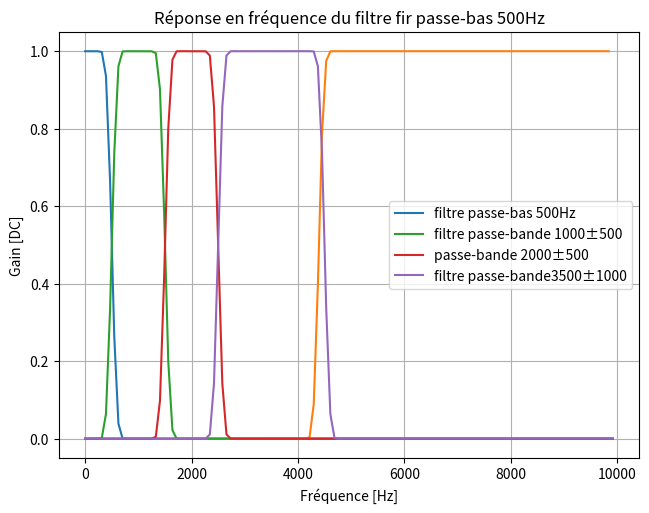
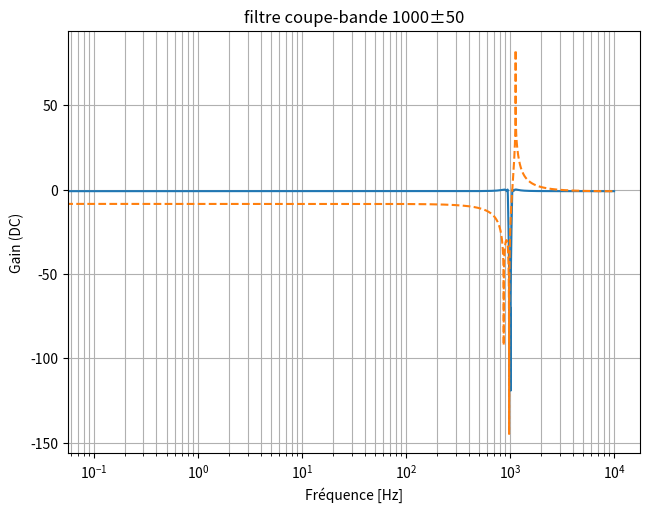

Reproduce these figures in Python, in order. (Note: this script raises an exception after producing the figures.)
import matplotlib.pyplot as plt
import numpy as np
from scipy import signal



#filtre fir passe bas
fc=500
N=256
fe=20000

h = signal.firwin(
    numtaps=N ,
    cutoff=fc,
    width=None,
    window='blackman',
    pass_zero='lowpass',
    scale=True,
    fs=fe

)


#filtre fir passe haut
fc2=4490





h2 = signal.firwin(
    numtaps=N-1 ,
    cutoff=fc2,
    width=None,
    window='blackman',
    pass_zero='highpass',
    scale=True,
    fs=fe
)


#filtre pass-bande 1000+-500
fc_low=500
fc_high=1500


h3 = signal.firwin(
    numtaps=N,
    cutoff=[fc_low,fc_high],
    width=None,
    window='blackman',
    pass_zero='bandpass',
    scale=True,
    fs=fe
)


#filtre pass-bande 2000+-500
fc_low1=1500
fc_high1=2500


h4 = signal.firwin(
    numtaps=N,
    cutoff=[fc_low1,fc_high1],
    width=None,
    window='blackman',
    pass_zero='bandpass',
    scale=True,
    fs=fe
)

#filtre pass-bande 3500+-1000
fc_low2=2500
fc_high2=4500


h5 = signal.firwin(
    numtaps=N,
    cutoff=[fc_low2,fc_high2],
    width=None,
    window='blackman',
    pass_zero='bandpass',
    scale=True,
    fs=fe

)

#filtre iir coupe bande
N2=4
fc_low3=950
fc_high3=1050
ronf=1
att=70
sos = signal.ellip(
    N=N2,
    rp=ronf,
    rs=att,
    Wn=[fc_low3, fc_high3],
    fs=fe,
    btype="bandstop",
    output="sos",
)

hi=np.fft.fft(h)
hi2=np.fft.fft(h2)
hi3=np.fft.fft(h3)
hi4=np.fft.fft(h4)
hi5=np.fft.fft(h5)

hf=np.fft.fftshift(np.abs(hi))
hf2=np.fft.fftshift(np.abs(hi2))
hf3=np.fft.fftshift(np.abs(hi3))
hf4=np.fft.fftshift(np.abs(hi4))
hf5=np.fft.fftshift(np.abs(hi5))

Range=np.arange(N)

xaxis=(Range*fe/N)-fe/2

print(h)
print()
#print([b,a])

plt.figure(1)
plt.plot(xaxis[128:256],(hf)[128:256], label='filtre passe-bas 500Hz')



plt.grid(which="both", axis="both")
plt.tight_layout()

#plt.figure(2)
plt.plot(xaxis[128:255],(hf2)[128:255])
#plt.figure(3)
plt.plot(xaxis[128:256],(hf3)[128:256], label='filtre passe-bande 1000±500')
#plt.title("Réponse en fréquence du filtre fir passe-bande 1000±500")
#plt.xlabel("Fréquence [Hz]")
#plt.ylabel("Gain [DC]")
#plt.legend()
#plt.grid(which="both", axis="both")
#plt.tight_layout()
#plt.figure(4)



plt.plot(xaxis[128:256],(hf4)[128:256], label='passe-bande 2000±500')
#plt.title("Réponse en fréquence du filtre fir passe-bande 2000±500")
#plt.xlabel("Fréquence [Hz]")
#plt.ylabel("Gain [DC]")
#plt.legend()
#plt.grid(which="both", axis="both")
#plt.tight_layout()
#plt.figure(5)
plt.plot(xaxis[128:256],(hf5)[128:256], label='filtre passe-bande3500±1000')

plt.title("Réponse en fréquence du filtre fir passe-bas 500Hz")
plt.xlabel("Fréquence [Hz]")
plt.ylabel("Gain [DC]")
plt.legend()
#plt.title("Réponse en fréquence du filtre fir passe-bande3500±1000")
#plt.xlabel("Fréquence [Hz]")
#plt.ylabel("Gain [DC]")
#plt.legend()
#plt.grid(which="both", axis="both")
#plt.tight_layout()

#[w, h_dft] = signal.freqz(b, a, worN=1000, fs=fe)
plt.figure(6)
#plt.semilogx(w, (np.abs(h_dft)))

sos2_13 = np.round(sos * (2 ** 13))
newsos = sos2_13 / (2 ** 13)

#q2.5

sos2_5 = np.round(sos * (2 ** 5))
newsos2_5 = sos2_5 / (2 ** 5)

[w2_13sos, h_dft2_13sos] = signal.sosfreqz(newsos, worN=100000, fs=20000)
[w2_5sos, h_dft2_5sos] = signal.sosfreqz(newsos2_5, worN=100000, fs=20000)
[wsos, h_dftsos] = signal.sosfreqz(sos, worN=100000, fs=20000)


plt.semilogx(wsos, 20*np.log10(np.abs(h_dftsos)))
#plt.semilogx(w2_13sos, (np.abs(h_dft2_13sos)) )
plt.semilogx(w2_5sos, 20*np.log10(np.abs(h_dft2_5sos)),'--')


plt.grid(which="both", axis="both")
plt.tight_layout()

plt.title("filtre coupe-bande 1000±50")
plt.xlabel("Fréquence [Hz]")
plt.ylabel("Gain (DC)")


plt.show()


#csv lowpass
a = np.asarray([ hi ])
np.savetxt("low_pass.csv", a, delimiter=",")

#csv highpass
a2 = np.asarray([ hi2 ])
np.savetxt("high_pass.csv", a2, delimiter=",")
#csv passbande1
a3 = np.asarray([ hi3 ])
np.savetxt("band_pass.csv1000", a3, delimiter=",")
#csv passbande2
a4 = np.asarray([ hi4 ])
np.savetxt("band_pass2000.csv", a4, delimiter=",")
#csvpassbande3
a5 = np.asarray([ hi5 ])
np.savetxt("band_pass3500.csv", a5, delimiter=",")
#csv coupebande
a6 = np.asarray([ sos2_13])
np.savetxt("stop_pass.csv", a6, delimiter=",")
